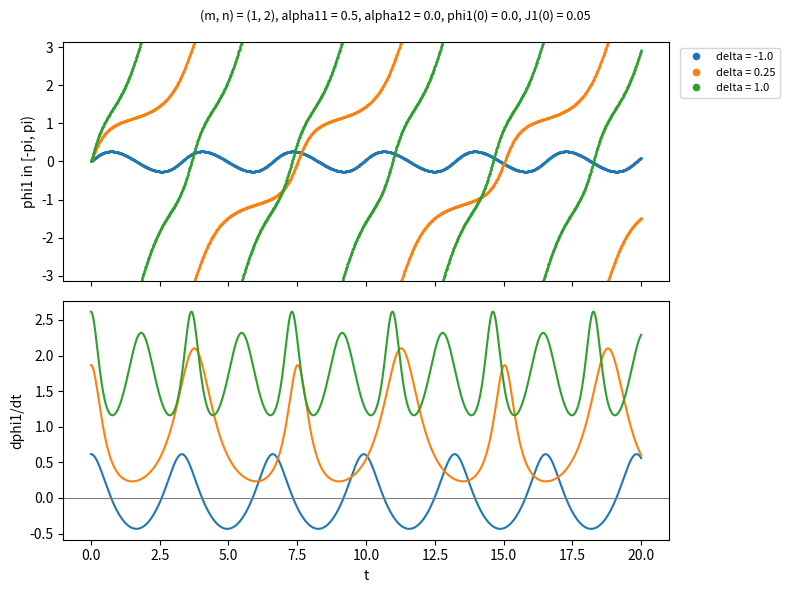

This figure's Python source:
# %%
"""phi1 and dphi1/dt along an orbit of the resonant normal form.

    H(phi1, J1) = delta J1 + alpha12 J1 J2 + alpha11 J1^2
                  + G (m J1)^(m/2) (J2 - n J1)^(n/2) cos(phi1)

Hamilton's equations are integrated from (PHI1_0, J1_0) with scipy:

    dphi1/dt =  dH/dJ1 = delta + 2 alpha11 J1 + alpha12 J2
                         + m/2 G (m J1)^(m/2 - 1) (J2 - n J1)^(n/2 - 1)
                           [m J2 - n (m + n) J1] cos(phi1)
    dJ1/dt   = -dH/dphi1 = G (m J1)^(m/2) (J2 - n J1)^(n/2) sin(phi1)

The initial condition must satisfy 0 < J1_0 < J2 / n. The relative drift of
H along the orbit is printed as a check of the integration.
"""

# %% Imports
from pathlib import Path

import numpy as np
from scipy.integrate import solve_ivp
import matplotlib.pyplot as plt

# %% Parameters
try:    # figures are saved next to this script
    FIG_DIR = Path(__file__).resolve().parent
except NameError:    # cells run one by one in an interactive window
    FIG_DIR = Path.cwd()
FIG_PREFIX = '01b'

RESONANCE = (1, 2)    # (m, n)
DELTAS = (-1.0, 0.25, 1.0)   # one curve per value
ALPHA_11 = 0.5
ALPHA_12 = 0.0
G = 1.0
J2 = 1.0

PHI1_0 = 0.0          # initial condition
J1_0 = 0.05
T_MAX = 20.0          # integration time
N_OUT = 2000          # number of output times

FIG_TAG = (f'res{RESONANCE[0]}-{RESONANCE[1]}_delta{"_".join(map(str, DELTAS))}_a11{ALPHA_11}'
           f'_a12{ALPHA_12}_phi0{PHI1_0}_J0{J1_0}')


# %% Functions
def hamiltonian(phi1, j1, delta):
    m, n = RESONANCE
    return (delta * j1 + ALPHA_12 * j1 * J2 + ALPHA_11 * j1**2
            + G * (m * j1) ** (m / 2) * (J2 - n * j1) ** (n / 2) * np.cos(phi1))


def rhs(phi1, j1, delta):
    """(dphi1/dt, dJ1/dt) from Hamilton's equations."""
    m, n = RESONANCE
    dphi = (delta + 2 * ALPHA_11 * j1 + ALPHA_12 * J2
            + m / 2 * G * (m * j1) ** (m / 2 - 1) * (J2 - n * j1) ** (n / 2 - 1)
            * (m * J2 - n * (m + n) * j1) * np.cos(phi1))
    dj = G * (m * j1) ** (m / 2) * (J2 - n * j1) ** (n / 2) * np.sin(phi1)
    return dphi, dj


# %% Integration
t = np.linspace(0, T_MAX, N_OUT)
results = {}
for delta in DELTAS:
    sol = solve_ivp(lambda _, u: rhs(*u, delta), (0, T_MAX), [PHI1_0, J1_0],
                    t_eval=t, rtol=1e-10, atol=1e-12)
    phi1, j1 = sol.y
    h = hamiltonian(phi1, j1, delta)
    print(f'delta = {delta}: relative drift of H = '
          f'{np.nanmax(np.abs(h - h[0])) / abs(h[0]):.2e}')
    results[delta] = (phi1, rhs(phi1, j1, delta)[0])

# %% Plot
fig, axes = plt.subplots(2, 1, figsize=(8, 6), sharex=True)
for delta, (phi1, dphi1_dt) in results.items():
    axes[0].plot(t, np.mod(phi1 + np.pi, 2 * np.pi) - np.pi, '.', ms=1.5, label=f'delta = {delta}')
    axes[1].plot(t, dphi1_dt)
axes[0].set_ylabel('phi1 in [-pi, pi)')
axes[0].set_ylim(-np.pi, np.pi)
axes[0].legend(fontsize=8, markerscale=6, loc='upper left', bbox_to_anchor=(1.01, 1))
axes[1].axhline(0, color='0.5', lw=0.8)
axes[1].set_ylabel('dphi1/dt')
axes[1].set_xlabel('t')
fig.suptitle(f'(m, n) = {RESONANCE}, alpha11 = {ALPHA_11}, '
             f'alpha12 = {ALPHA_12}, phi1(0) = {PHI1_0}, J1(0) = {J1_0}', fontsize=9)
fig.tight_layout()
fig.savefig(FIG_DIR / f'{FIG_PREFIX}_phi1_dynamics_{FIG_TAG}.png', dpi=200)
plt.show()

# %%
